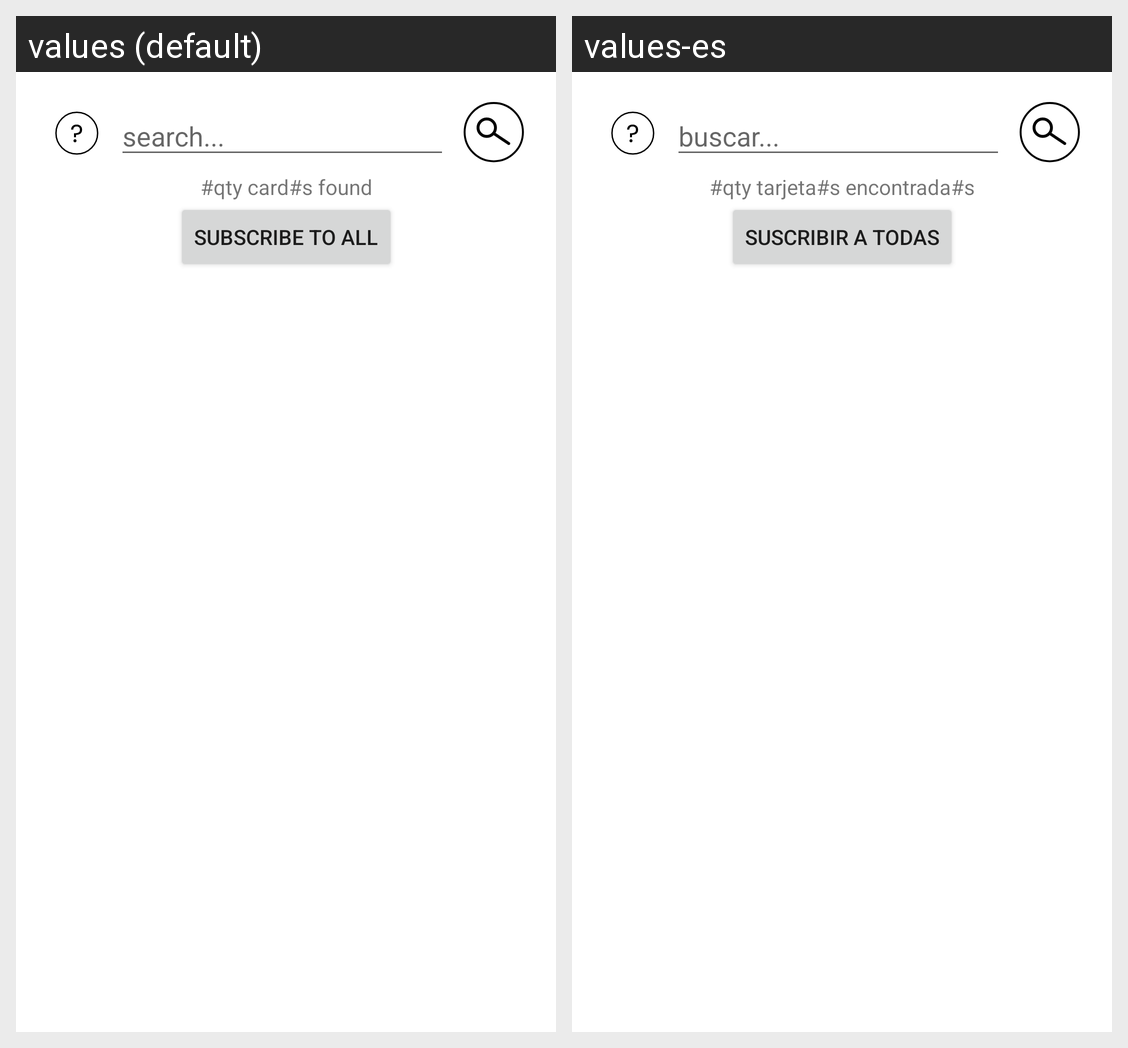

This grid shows one Android layout under two languages. Give, for every string resource on the screen, its name, the default text and each shown locale's text.
Android screen res/layout/activity_search_cards.xml rendered under 2 locales, left to right: values (default), values-es. Device: Nexus 5 (rendered at 1080×1920; each locale shown at half size, 540×960, under a caption strip naming it); theme Theme.Evermind.
Strings drawn on this screen, with the default value and each locale's value (text and hints the layout hard-codes, and strings that could not be matched under every locale, appear in the picture but are not listed):

searchBarHint
  values: search...
  values-es: buscar...

cards_found_quantity
  values: #qty card#s found
  values-es: #qty tarjeta#s encontrada#s

subscribe_all
  values: Subscribe to all
  values-es: Suscribir a todas
